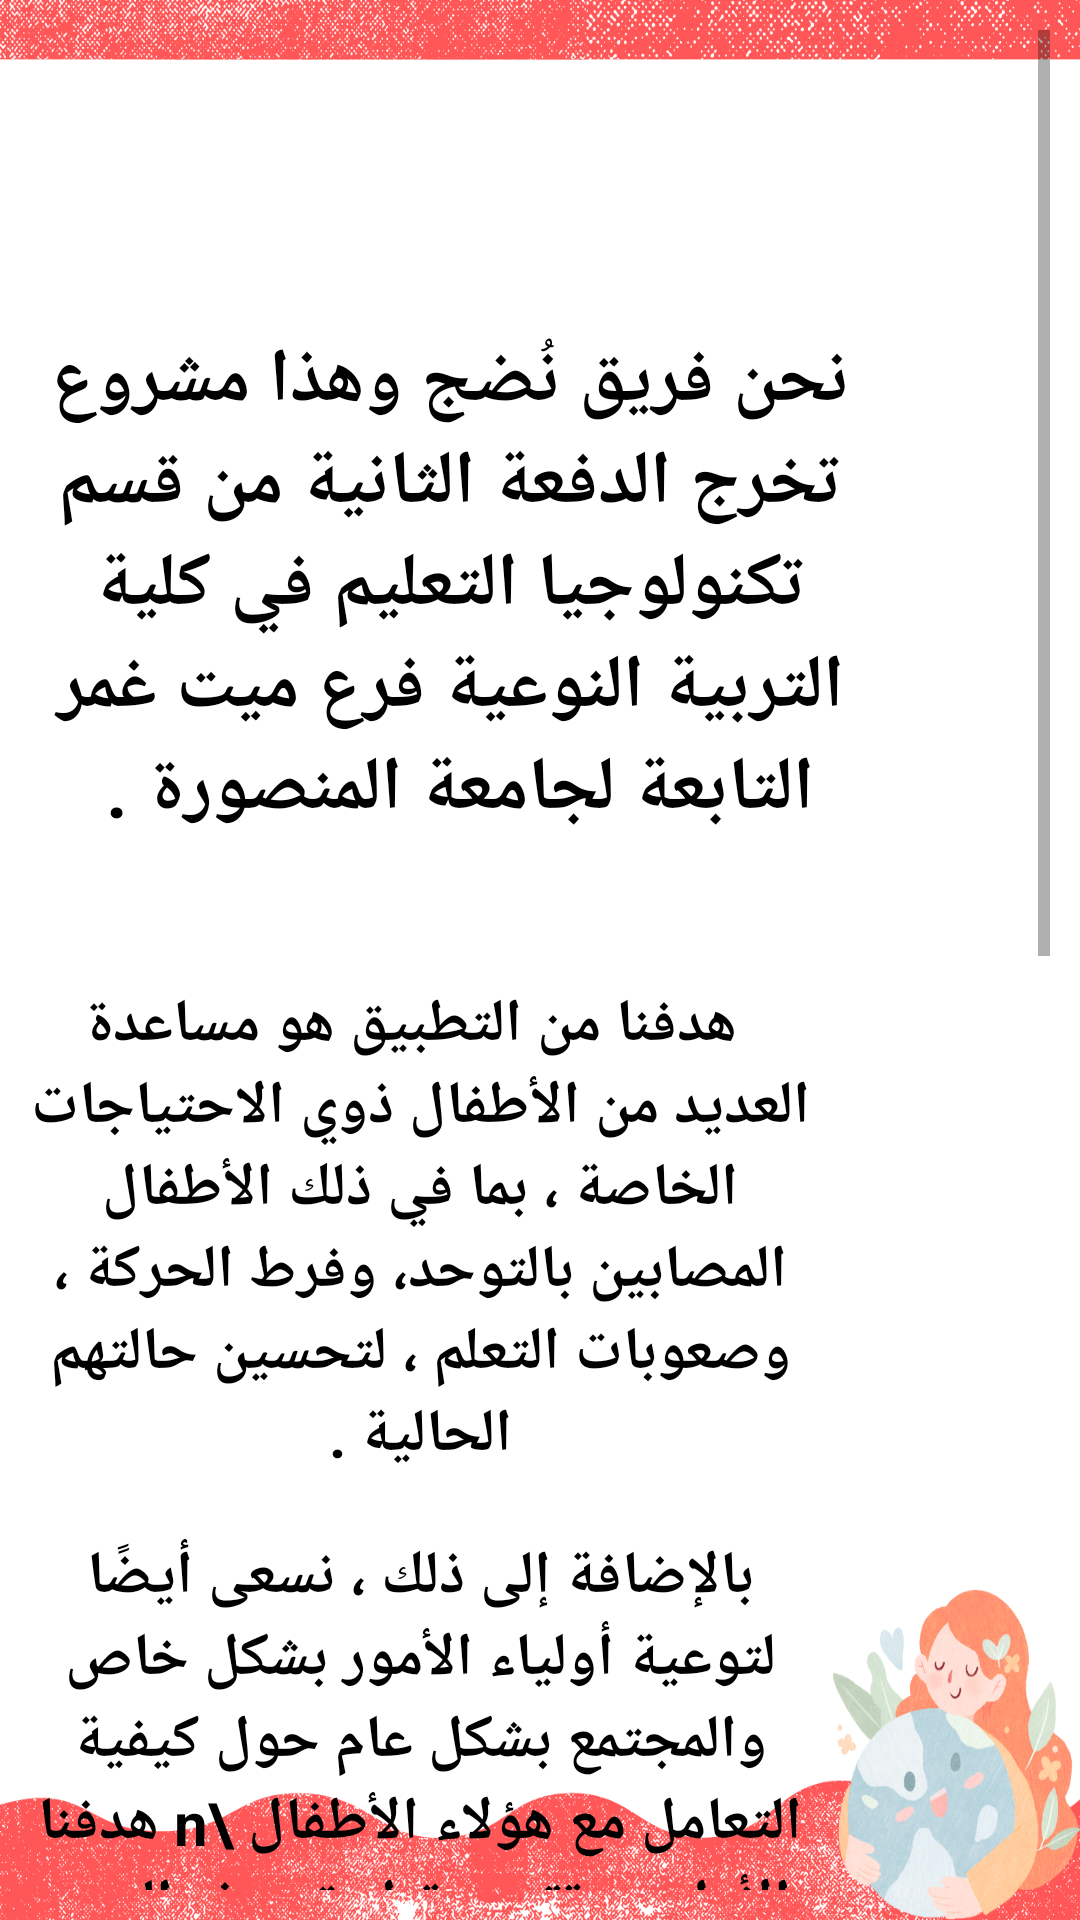

Produce the Android XML layout that renders to this screen, including the resource entries it uses.
<!-- AndroidManifest.xml: application theme Theme.CreativeBand -->
<!-- res/layout/fragment_gallery.xml -->
<?xml version="1.0" encoding="utf-8"?>
<ScrollView xmlns:android="http://schemas.android.com/apk/res/android"
    xmlns:app="http://schemas.android.com/apk/res-auto"
    xmlns:tools="http://schemas.android.com/tools"
    android:layout_width="match_parent"
    android:layout_height="match_parent"
   android:padding="10dp"

    android:background="@drawable/background_1"
    tools:context=".ui.about.GalleryFragment">
<androidx.constraintlayout.widget.ConstraintLayout
    android:layout_width="match_parent"
    android:layout_height="match_parent"
    android:layout_marginBottom="50dp"
   android:paddingBottom="50dp"
    >


    <TextView
        android:id="@+id/tv_about1"
        android:layout_width="match_parent"
        android:layout_height="wrap_content"
        android:layout_marginTop="100dp"


        android:layout_marginRight="60dp"
        android:text="نحن فريق نُضج وهذا مشروع تخرج الدفعة الثانية من قسم تكنولوجيا التعليم في كلية التربية النوعية فرع ميت غمر التابعة لجامعة المنصورة . "
        android:textAlignment="center"
        android:textColor="@color/black"
        android:textSize="25sp"
        android:textStyle="bold"
        app:layout_constraintEnd_toEndOf="parent"
        app:layout_constraintHorizontal_bias="0.0"
        app:layout_constraintStart_toStartOf="parent"
        app:layout_constraintTop_toTopOf="parent" />

    <TextView
        android:id="@+id/tv_about2"
        android:layout_width="match_parent"
        android:layout_height="wrap_content"
        android:layout_marginTop="48dp"
        android:layout_marginRight="80dp"
        android:text="	هدفنا من التطبيق هو مساعدة العديد من الأطفال ذوي الاحتياجات الخاصة ، بما في ذلك الأطفال المصابين بالتوحد، وفرط الحركة ، وصعوبات التعلم ، لتحسين حالتهم الحالية ."
        android:textAlignment="center"
        android:textColor="@color/black"
        android:textSize="20sp"
        android:textStyle="bold"
        app:layout_constraintEnd_toEndOf="parent"
        app:layout_constraintHorizontal_bias="0.0"
        app:layout_constraintStart_toStartOf="parent"
        app:layout_constraintTop_toBottomOf="@+id/tv_about1" />

    <TextView
        android:id="@+id/tv_about3"
        android:layout_width="match_parent"
        android:layout_height="wrap_content"
        android:layout_marginTop="20dp"
        android:layout_marginRight="80dp"
        android:text="بالإضافة إلى ذلك ، نسعى أيضًا لتوعية أولياء الأمور بشكل خاص والمجتمع بشكل عام حول كيفية التعامل مع هؤلاء الأطفال \n هدفنا الأول هو تقديم تطبيق يوفر الدعم والموارد التعليمية والترفيهية المناسبة لهؤلاء الأطفال، مما يساعدهم على تحسين مهاراتهم وزيادة استقلاليتهم في الحياة اليومية ."
        android:textAlignment="center"
        android:textColor="@color/black"
        android:textSize="20sp"
        android:textStyle="bold"
        app:layout_constraintEnd_toEndOf="parent"
        app:layout_constraintHorizontal_bias="0.2"
        app:layout_constraintStart_toStartOf="parent"
        app:layout_constraintTop_toBottomOf="@+id/tv_about2" />


<TextView
        android:id="@+id/tv_about4"
        android:layout_width="match_parent"
        android:layout_height="wrap_content"
        android:layout_marginTop="20dp"
        android:layout_marginRight="80dp"
        android:text="علاوة على ذلك ، نسعى إلى توفير أدوات تقييم وتتبع لتقدم الطفل ، بالإضافة إلى مميزات تفاعلية تعزز التعلم والانخراط . "
        android:textAlignment="center"
        android:textColor="@color/black"
        android:textSize="20sp"
        android:textStyle="bold"
        app:layout_constraintEnd_toEndOf="parent"
        app:layout_constraintHorizontal_bias="0.2"
        app:layout_constraintStart_toStartOf="parent"
        app:layout_constraintTop_toBottomOf="@+id/tv_about3" />




<TextView
        android:id="@+id/tv_about5"
        android:layout_width="match_parent"
        android:layout_height="wrap_content"
        android:layout_marginTop="20dp"
        android:layout_marginRight="80dp"
       android:text="	أما بالنسبة للهدف الثاني ، فنحن نسعى إلى توعية الجمهور بشكل عام بأهمية فهم ودعم الأطفال ذوي الاحتياجات الخاصة . نهدف إلى تقديم معلومات ونصائح عملية لأولياء الأمور والمجتمع بشكل عام حول كيفية التعامل مع هذه الفئة من الأطفال بفعالية واحترام ، مما يسهم في تعزيز التفاهم والتسامح في المجتمع وتحسين جودة حياتهم وتجربتهم التعليمية "
        android:textAlignment="center"
        android:textColor="@color/black"
        android:textSize="20sp"
        android:textStyle="bold"
        android:layout_marginBottom="200dp"
        app:layout_constraintEnd_toEndOf="parent"
        app:layout_constraintHorizontal_bias="0.2"
        app:layout_constraintStart_toStartOf="parent"
        app:layout_constraintTop_toBottomOf="@+id/tv_about4" />





</androidx.constraintlayout.widget.ConstraintLayout>
</ScrollView>
<!-- resources referenced by this layout -->
<resources>
  <color name="black">#FF000000</color>
  <!-- drawable background_1: png bitmap (drawable, 447487 bytes) -->
  <style name="Theme.CreativeBand" parent="Theme.MaterialComponents.Light.NoActionBar">
          
          <item name="colorPrimary">#ff5757</item>
          <item name="colorPrimaryVariant">@color/purple_200</item>
          <item name="colorOnPrimary">@color/white</item>
          
          <item name="colorSecondary">#FF9800</item>
          <item name="colorSecondaryVariant">#8BC34A</item>
          <item name="colorOnSecondary">@color/black</item>
          
          <item name="android:statusBarColor">?attr/colorPrimaryVariant</item>
          
      </style>
  <color name="purple_200">#ff5757</color>
  <color name="white">#FFFFFFFF</color>
</resources>
